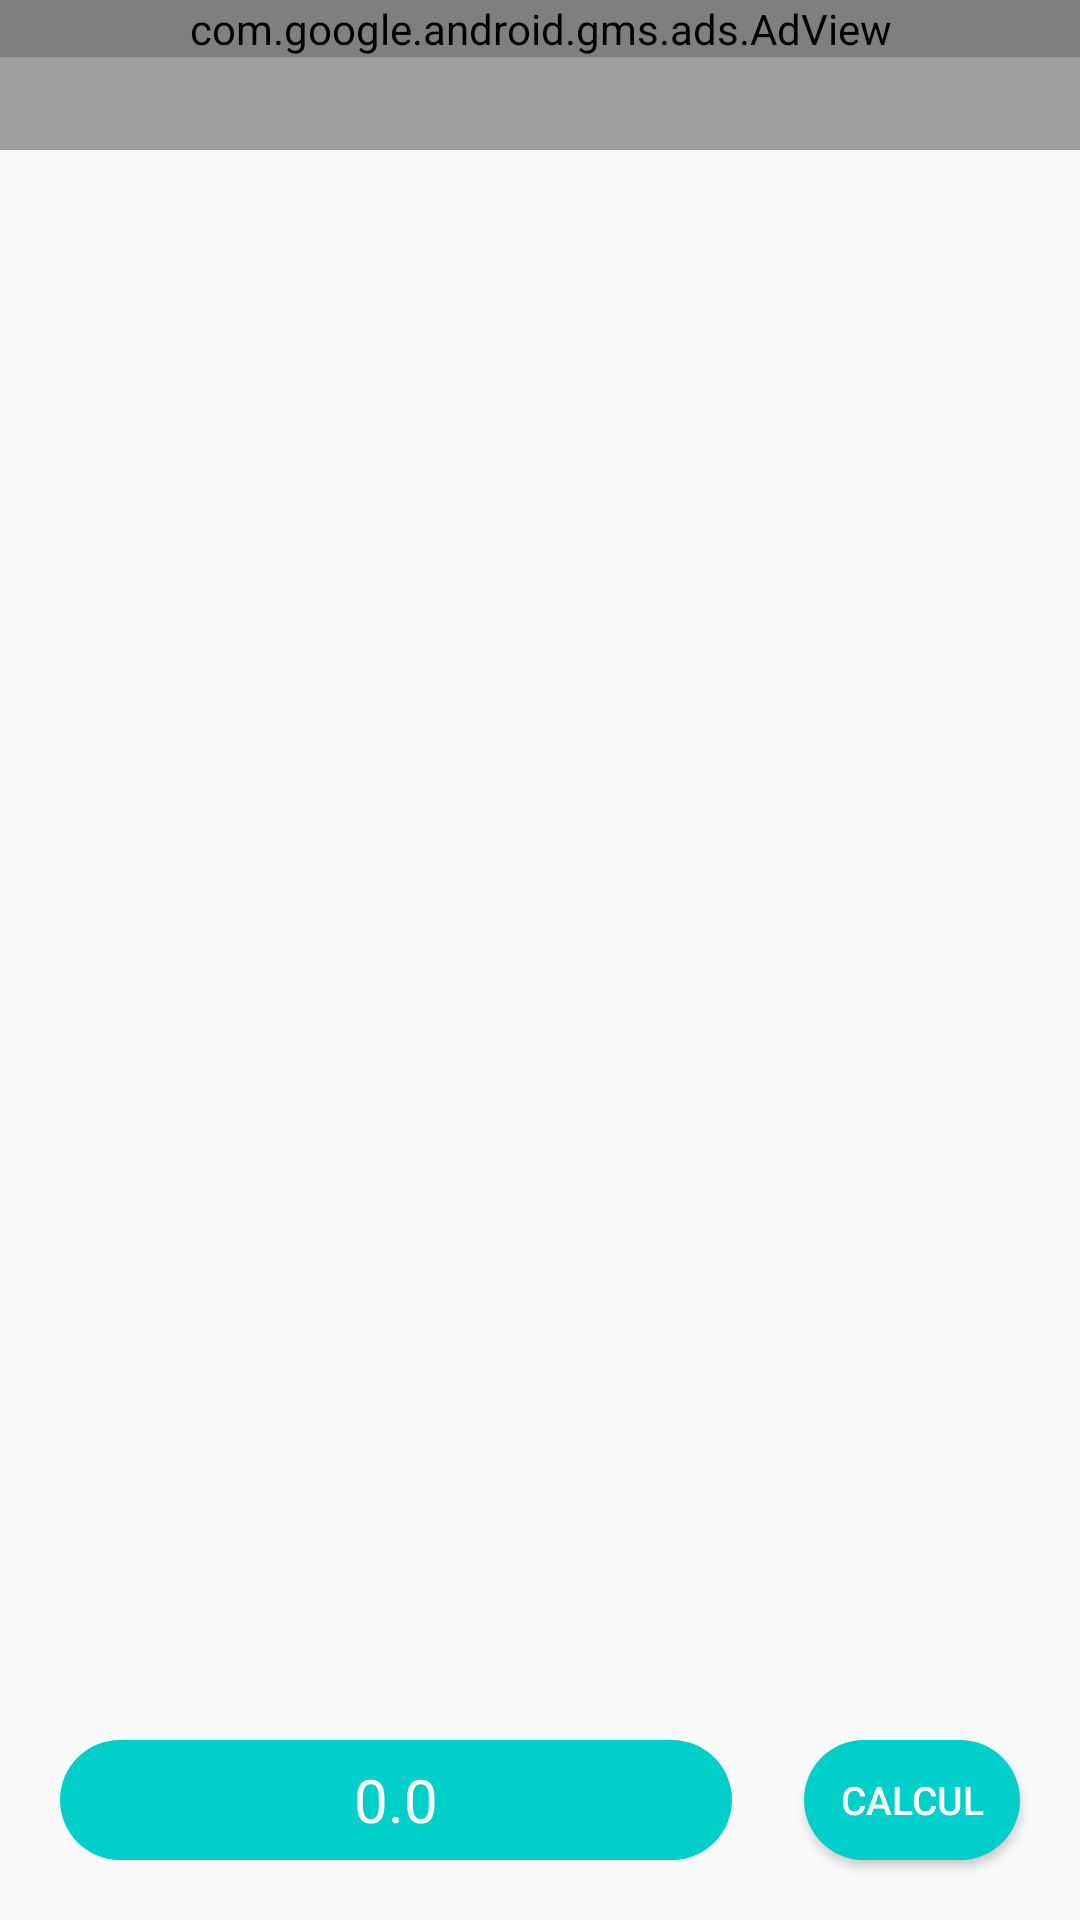

The Android layout XML behind this screen, and the referenced resources:
<!-- AndroidManifest.xml: application theme AppTheme -->
<!-- res/layout/matiere_list.xml -->
<?xml version="1.0" encoding="utf-8"?>
<RelativeLayout
    xmlns:android="http://schemas.android.com/apk/res/android"
    xmlns:tools="http://schemas.android.com/tools"
    android:layout_width="match_parent"
    android:layout_height="match_parent">

    <LinearLayout
        android:layout_width="match_parent"
        android:layout_height="wrap_content"
        android:orientation="vertical">

        <View
            android:layout_width="match_parent"
            android:layout_height="50dp"
            android:background="#9E9E9E"></View>

        <ListView
            android:layout_width="match_parent"
            android:layout_height="match_parent"
            android:id="@+id/list"
            android:paddingBottom="50dp"
            android:drawSelectorOnTop="true"
            android:animationCache="false"
            android:scrollingCache="false"
            android:smoothScrollbar="true" />



    </LinearLayout>


    <View
        android:layout_width="match_parent"
        android:layout_height="33dp"
        android:layout_alignParentBottom="true">
    </View>

    <Button
        android:layout_width="80dp"
        android:layout_height="48dp"
        android:text="Calcul"
        android:textColor="#FFF"
        android:textSize="13sp"
        android:background="@drawable/myrect"
        android:layout_alignParentRight="true"
        android:layout_alignParentBottom="true"
        android:layout_margin="16dp"
        android:id="@+id/btnPlaceOrder"/>


    <TextView
        android:id="@+id/mouaadel"
        android:layout_marginBottom="16dp"
        android:layout_marginLeft="16dp"
        android:background="@drawable/myrect"
        android:gravity="center"
        android:layout_alignParentBottom="true"
        android:layout_marginRight="112dp"
        android:layout_height="48sp"
        android:layout_width="match_parent"
        android:textSize="20sp"
        android:text="0.0"
        android:textColor="#FFF"
        android:padding="5dp"/>





    <com.google.android.gms.ads.AdView
        xmlns:ads="http://schemas.android.com/apk/res-auto"
        android:id="@+id/adV"
        android:layout_width="match_parent"
        android:layout_height="wrap_content"
        android:layout_centerHorizontal="true"
        ads:adSize="SMART_BANNER"
        ads:adUnitId="ca-app-pub-2067708359225937/4997561142">
    </com.google.android.gms.ads.AdView>


</RelativeLayout>
<!-- resources referenced by this layout -->
<resources>
  <!-- drawable myrect (drawable-hdpi) -->
  <?xml version="1.0" encoding="utf-8"?>
  <layer-list xmlns:android="http://schemas.android.com/apk/res/android">
  
      <item
          android:left="4dp"
          android:right="4dp"
          android:top="4dp"
          android:bottom="4dp">
          <shape android:shape="rectangle">
              <solid android:color="#00cec9"/>
              <corners android:radius="50in" />
          </shape>
      </item>
  
  </layer-list>
  <style name="AppTheme" parent="Theme.AppCompat.Light.NoActionBar">
          
          <item name="colorPrimary">#426D80</item>
          <item name="colorPrimaryDark">#426D80</item>
          <item name="colorAccent">@color/colorAccent</item>
      </style>
  <color name="colorAccent">#29B6F6</color>
</resources>
